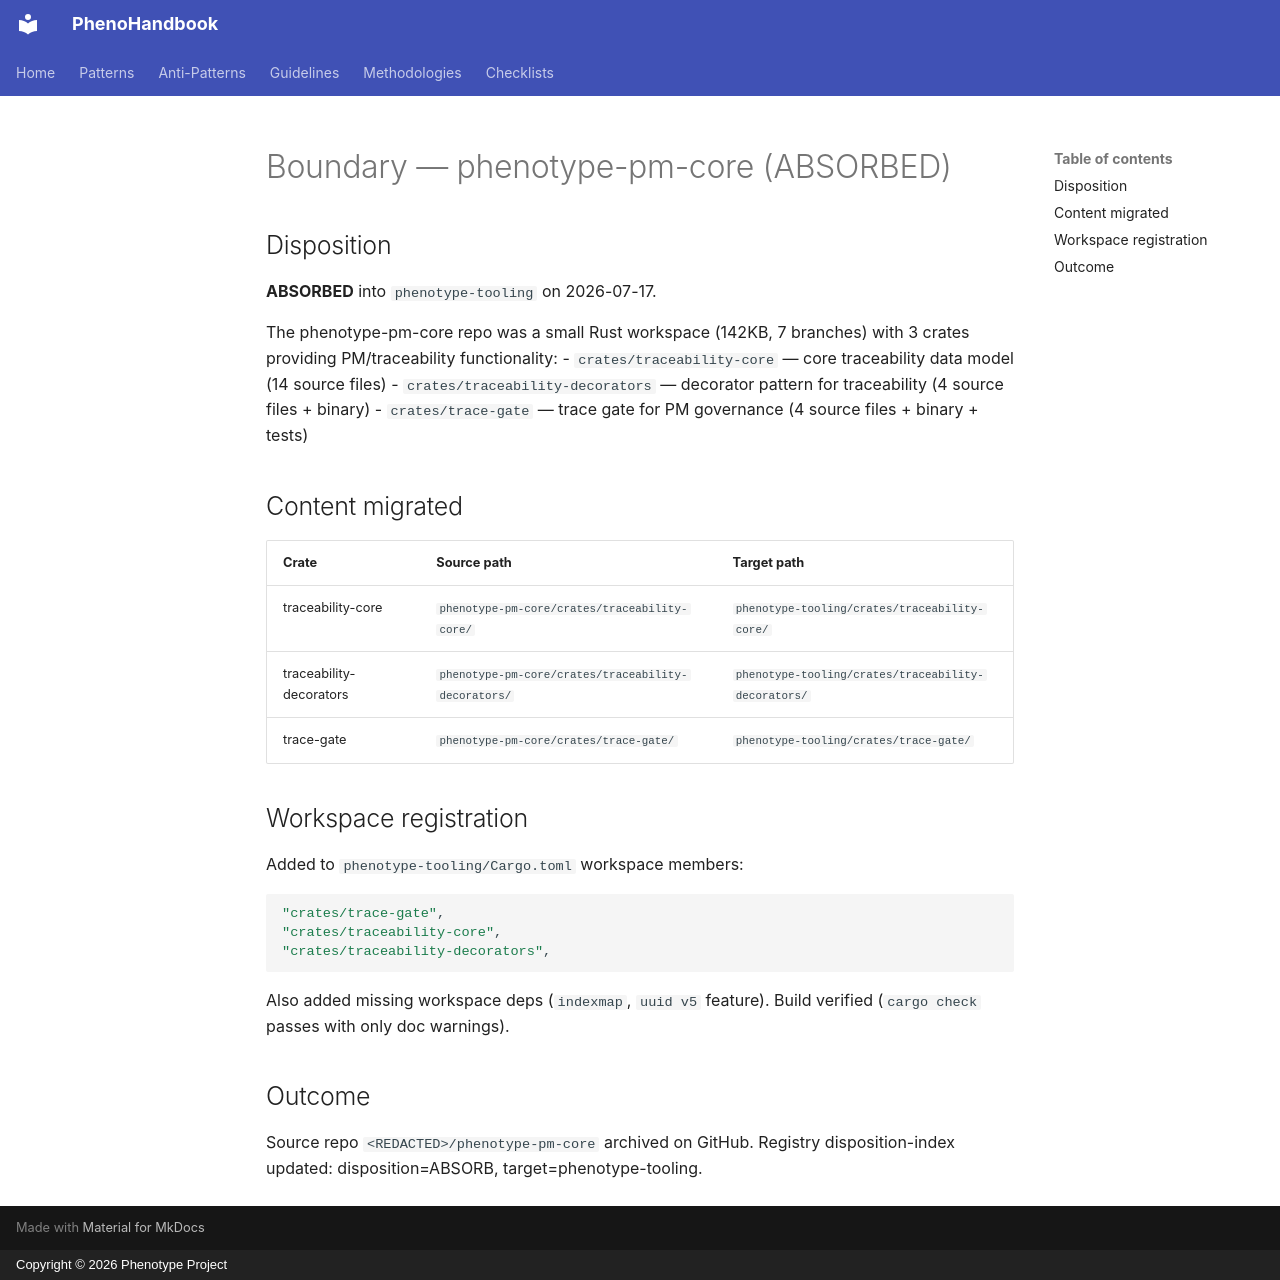

repository: KooshaPari/PhenoShared · page: boundary/phenotype-pm-core/index.html · generator: mkdocs · copyright: Copyright © 2026 Phenotype Project

---
repo: "phenotype-pm-core"
role: pm-tooling
status: absorbed
absorbed_into: "phenotype-tooling"
absorbed_at: "phenotype-tooling/crates/{traceability-core,traceability-decorators,trace-gate}"
absorbed_date: 2026-07-17
last_boundary_review: 2026-07-17
review_cadence: never (absorbed)
---

# Boundary — phenotype-pm-core (ABSORBED)

## Disposition

**ABSORBED** into `phenotype-tooling` on 2026-07-17.

The phenotype-pm-core repo was a small Rust workspace (142KB, 7 branches)
with 3 crates providing PM/traceability functionality:
- `crates/traceability-core` — core traceability data model (14 source files)
- `crates/traceability-decorators` — decorator pattern for traceability (4 source files + binary)
- `crates/trace-gate` — trace gate for PM governance (4 source files + binary + tests)

## Content migrated

| Crate | Source path | Target path |
|-------|-------------|-------------|
| traceability-core | `phenotype-pm-core/crates/traceability-core/` | `phenotype-tooling/crates/traceability-core/` |
| traceability-decorators | `phenotype-pm-core/crates/traceability-decorators/` | `phenotype-tooling/crates/traceability-decorators/` |
| trace-gate | `phenotype-pm-core/crates/trace-gate/` | `phenotype-tooling/crates/trace-gate/` |

## Workspace registration

Added to `phenotype-tooling/Cargo.toml` workspace members:
```toml
"crates/trace-gate",
"crates/traceability-core",
"crates/traceability-decorators",
```

Also added missing workspace deps (`indexmap`, `uuid v5` feature). Build verified
(`cargo check` passes with only doc warnings).

## Outcome

Source repo `<REDACTED>/phenotype-pm-core` archived on GitHub.
Registry disposition-index updated: disposition=ABSORB, target=phenotype-tooling.
